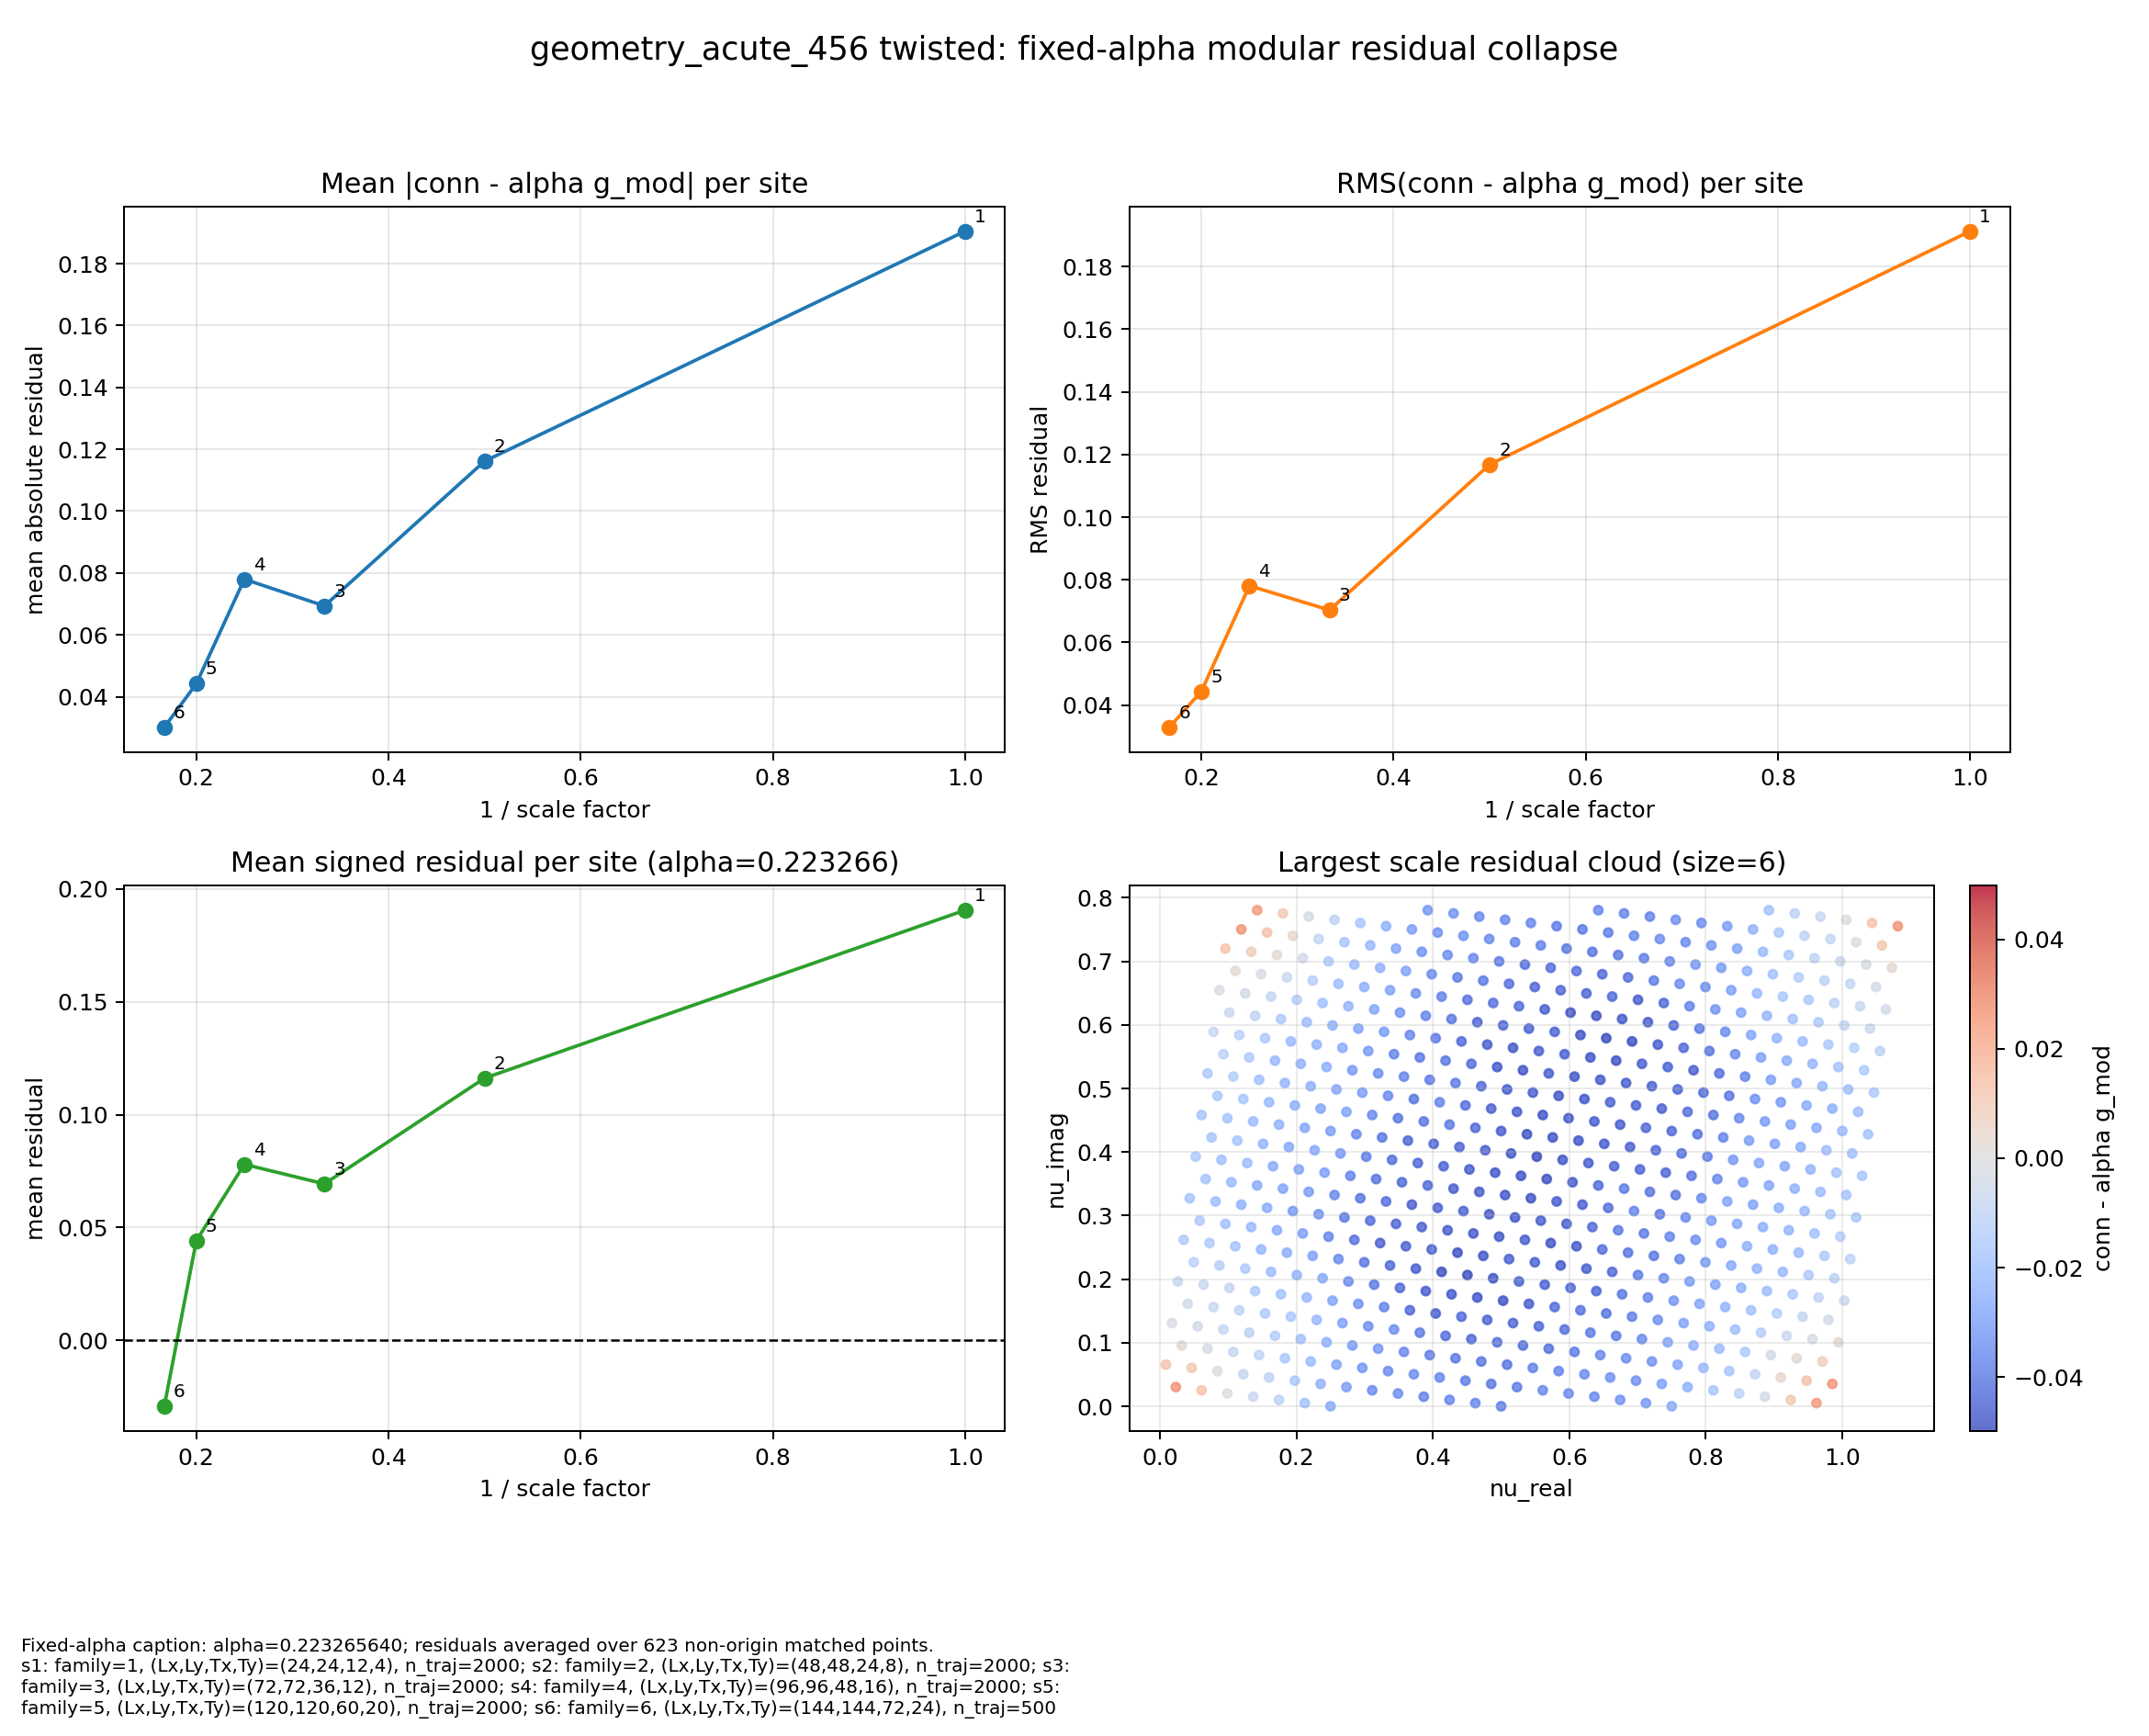

The table this chart was drawn from, first rows:
scale	family_size	n_points	Lx	Ly	Tx	Ty	n_traj	production_wall_seconds	mean_residual	mean_abs_residual_per_site	rms_residual	max_abs_residual	alpha_fixed
1	1	623	24	24	12	4	2000	0.7201	0.1905	0.1905	0.1913	0.2893	0.2233
2	2	623	48	48	24	8	2000	4.655	0.1161	0.1161	0.1168	0.1841	0.2233
3	3	623	72	72	36	12	2000	14.25	0.06935	0.06935	0.07032	0.1257	0.2233
4	4	623	96	96	48	16	2000	36.18	0.07799	0.07799	0.07809	0.09996	0.2233
5	5	623	120	120	60	20	2000	84.37	0.04419	0.04419	0.04439	0.06526	0.2233
6	6	623	144	144	72	24	500	60.72	-0.0291	0.03011	0.03289	0.04989	0.2233
